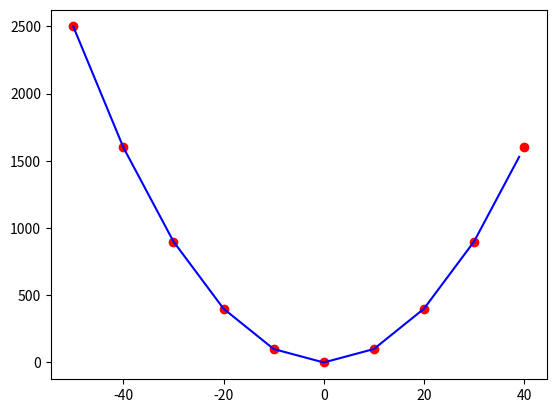

Generate this figure with matplotlib:
import numpy as np
import matplotlib.pyplot as plt
 
#分段线性插值闭包
def get_line(xn, yn):
    def line(x):
        index = -1
         
        #找出x所在的区间
        for i in range(1, len(xn)):
            if x <= xn[i]:
                index = i-1
                break
            else:
                i += 1
         
        if index == -1:
            return -100
         
        #插值
        result = (x-xn[index+1])*yn[index]/float((xn[index]-xn[index+1])) + (x-xn[index])*yn[index+1]/float((xn[index+1]-xn[index]))
         
        return result
    return line
 
xn = [i for i in range(-50,50,10)]
yn = [i**2 for i in xn]
 
#分段线性插值函数
lin = get_line(xn, yn)
 
x = [i for i in range(-50, 40)]
y = [lin(i) for i in x]
 
#画图
plt.plot(xn, yn, 'ro')
plt.plot(x, y, 'b-')
plt.show()